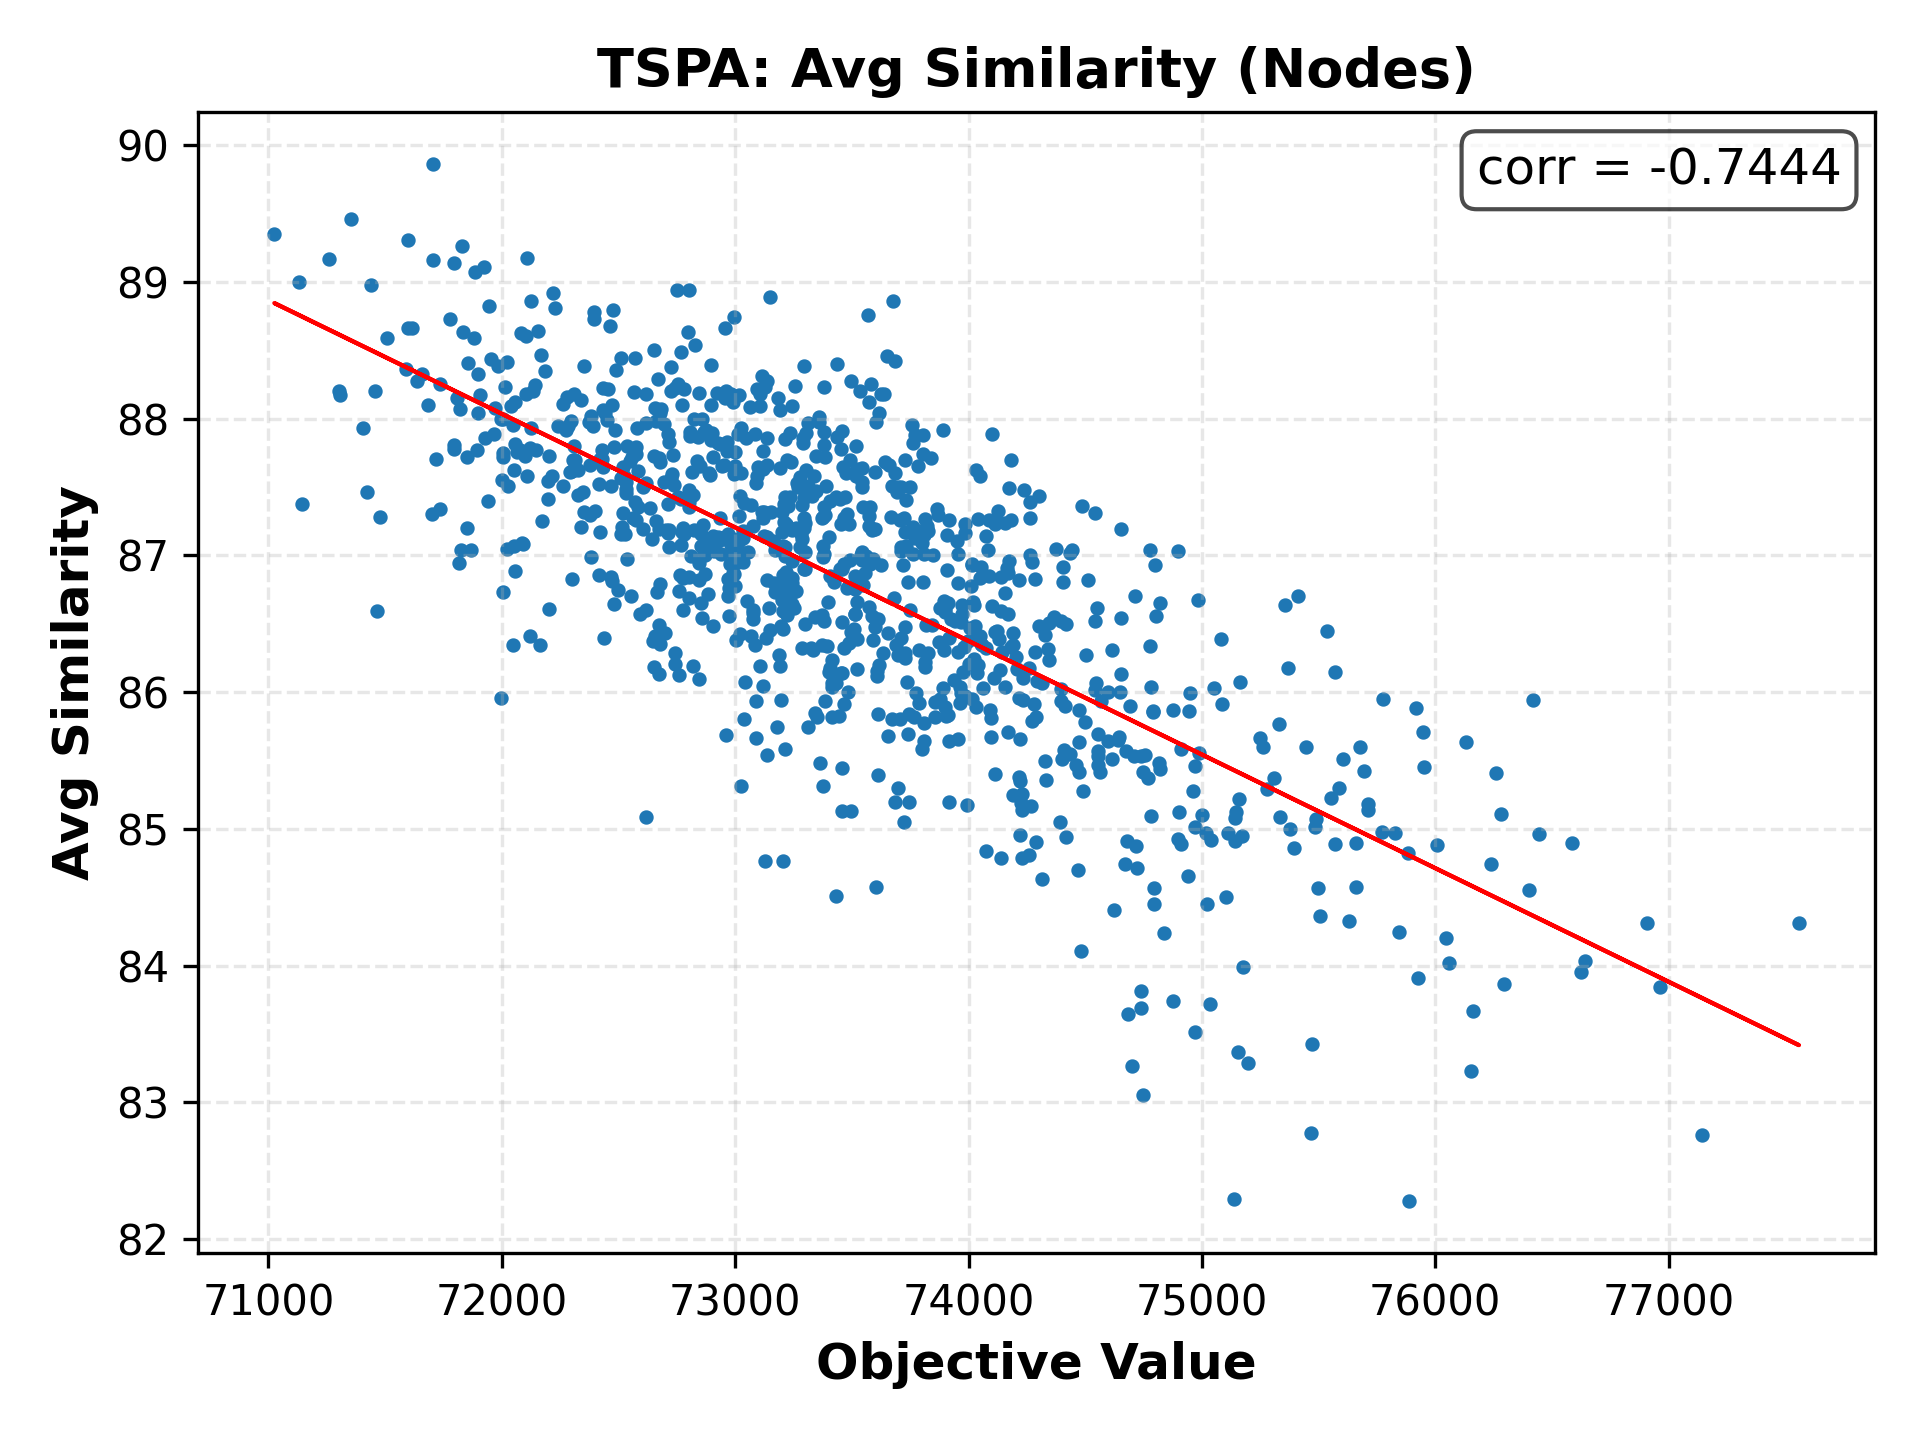

Values plotted in this chart, from the file beside it:
73697, 85.3003
75247, 85.67
75952, 85.45
74800, 86.93
73015, 87.1
73126, 84.77
73090, 85.93
72473, 88.1
73901, 86.61
72812, 86.99
72056, 86.89
73384, 87.72
73599, 87.19
76007, 84.88
73756, 87.95
72475, 88.8
74327, 85.5
74219, 85.66
72967, 87.76
74230, 85.26
73196, 85.94
72103, 88.61
74328, 86.42
72561, 87.27
74157, 86.04
72328, 87.44
74095, 85.81
72419, 87.17
75919, 85.88
75775, 85.95
72951, 87.66
73826, 86.29
72162, 86.34
71821, 88.07
72761, 86.74
71637, 88.27
74783, 85.1
74168, 85.71
74192, 85.25
73299, 87.02
72840, 87.87
72938, 87.13
72119, 86.41
73547, 86.78
72262, 87.51
75137, 82.29
73845, 86.49
74260, 86.18
73069, 87.37
73585, 87.19
72936, 87.27
72836, 87.69
72999, 87.02
75826, 84.97
72157, 88.64
72962, 88.2
72005, 88
74395, 86.02
75369, 86.18
74396, 86.52
75156, 83.37
... 939 more rows
